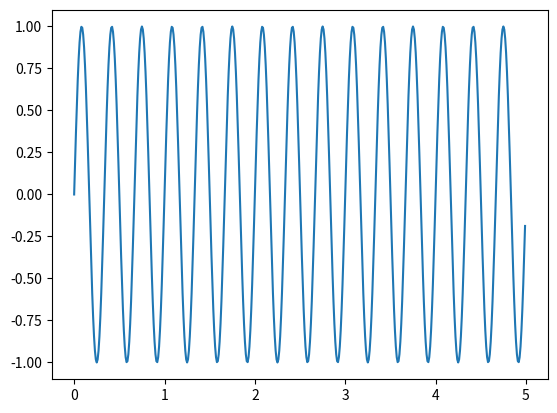

Write Python code to recreate this figure.
import numpy as np
import matplotlib
import matplotlib.pyplot as plt

A = 1
F = 2
B = 0
T = np.arange(0, 3, 0.01)

def drawSin(F, A=1, END_TIME=5, B=0, INTERVAL=0.01):
    T = np.arange(0, END_TIME, INTERVAL)
    y = A * np.sin(2 * np.pi * F * T) + B

    plt.figure()
    plt.plot(T, y)
    plt.show()

drawSin(3)
